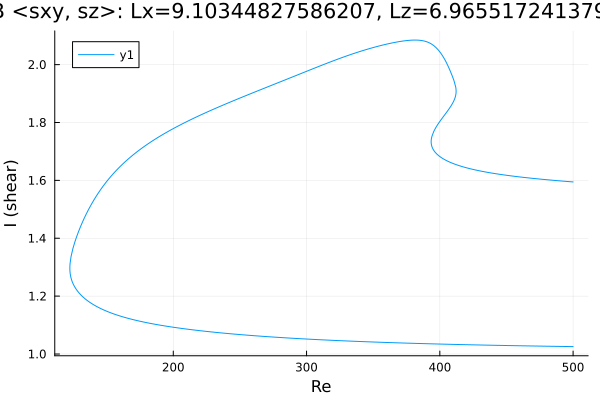

The table this chart was drawn from, first rows:
Re, shear
500.0, 1.026
499.9, 1.026
498.5, 1.026
497.1, 1.026
495.7, 1.026
494.3, 1.026
492.9, 1.026
491.4, 1.026
490, 1.026
488.6, 1.026
487.2, 1.026
485.8, 1.027
484.4, 1.027
483, 1.027
481.5, 1.027
480.1, 1.027
478.7, 1.027
477.3, 1.027
475.9, 1.027
474.5, 1.027
473.1, 1.027
471.6, 1.028
470.2, 1.028
468.8, 1.028
467.4, 1.028
466, 1.028
464.6, 1.028
463.2, 1.028
461.7, 1.028
460.3, 1.028
458.9, 1.029
457.5, 1.029
456.1, 1.029
454.7, 1.029
453.3, 1.029
451.8, 1.029
450.4, 1.029
449, 1.029
447.6, 1.03
446.2, 1.03
444.8, 1.03
443.4, 1.03
442, 1.03
440.5, 1.03
439.1, 1.03
437.7, 1.03
436.3, 1.031
434.9, 1.031
433.5, 1.031
432.1, 1.031
430.6, 1.031
429.2, 1.031
427.8, 1.031
426.4, 1.032
425, 1.032
423.6, 1.032
422.2, 1.032
420.7, 1.032
420.2, 1.032
418.8, 1.032
... 663 more rows
